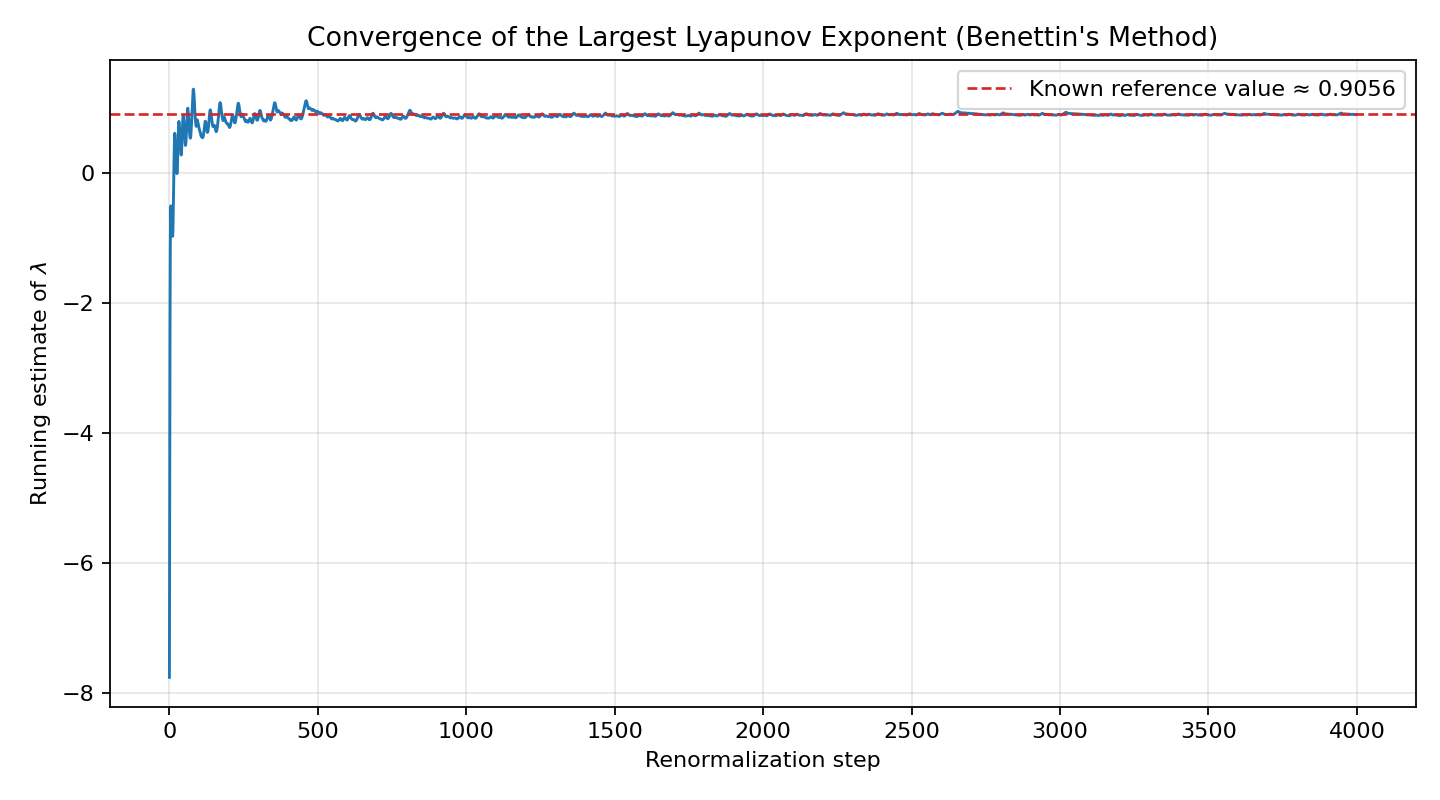

Source data for this figure (header and first rows):
renorm_step, running_lambda
0, -7.758
1, -4.699
2, -2.433
3, -1.171
4, -0.5984
5, -0.5104
6, -0.6946
7, -0.7639
8, -0.6691
9, -0.7253
10, -0.897
11, -0.9781
12, -0.8678
13, -0.6134
14, -0.2977
15, 0.01909
16, 0.2968
17, 0.5032
18, 0.6046
19, 0.576
20, 0.4604
21, 0.3837
22, 0.3265
23, 0.2112
24, 0.07359
25, -0.01488
26, -0.01015
27, 0.08929
28, 0.2509
29, 0.4327
30, 0.6011
31, 0.7286
32, 0.7872
33, 0.7592
34, 0.6825
35, 0.6258
36, 0.5587
37, 0.4574
38, 0.3535
39, 0.2838
40, 0.2709
41, 0.3244
42, 0.4326
43, 0.5664
44, 0.6989
45, 0.8081
46, 0.8709
47, 0.8672
48, 0.813
49, 0.7599
50, 0.698
51, 0.6111
52, 0.5213
53, 0.4531
54, 0.4187
55, 0.4274
56, 0.4853
57, 0.5815
58, 0.6954
59, 0.8097
... 3,940 more rows
